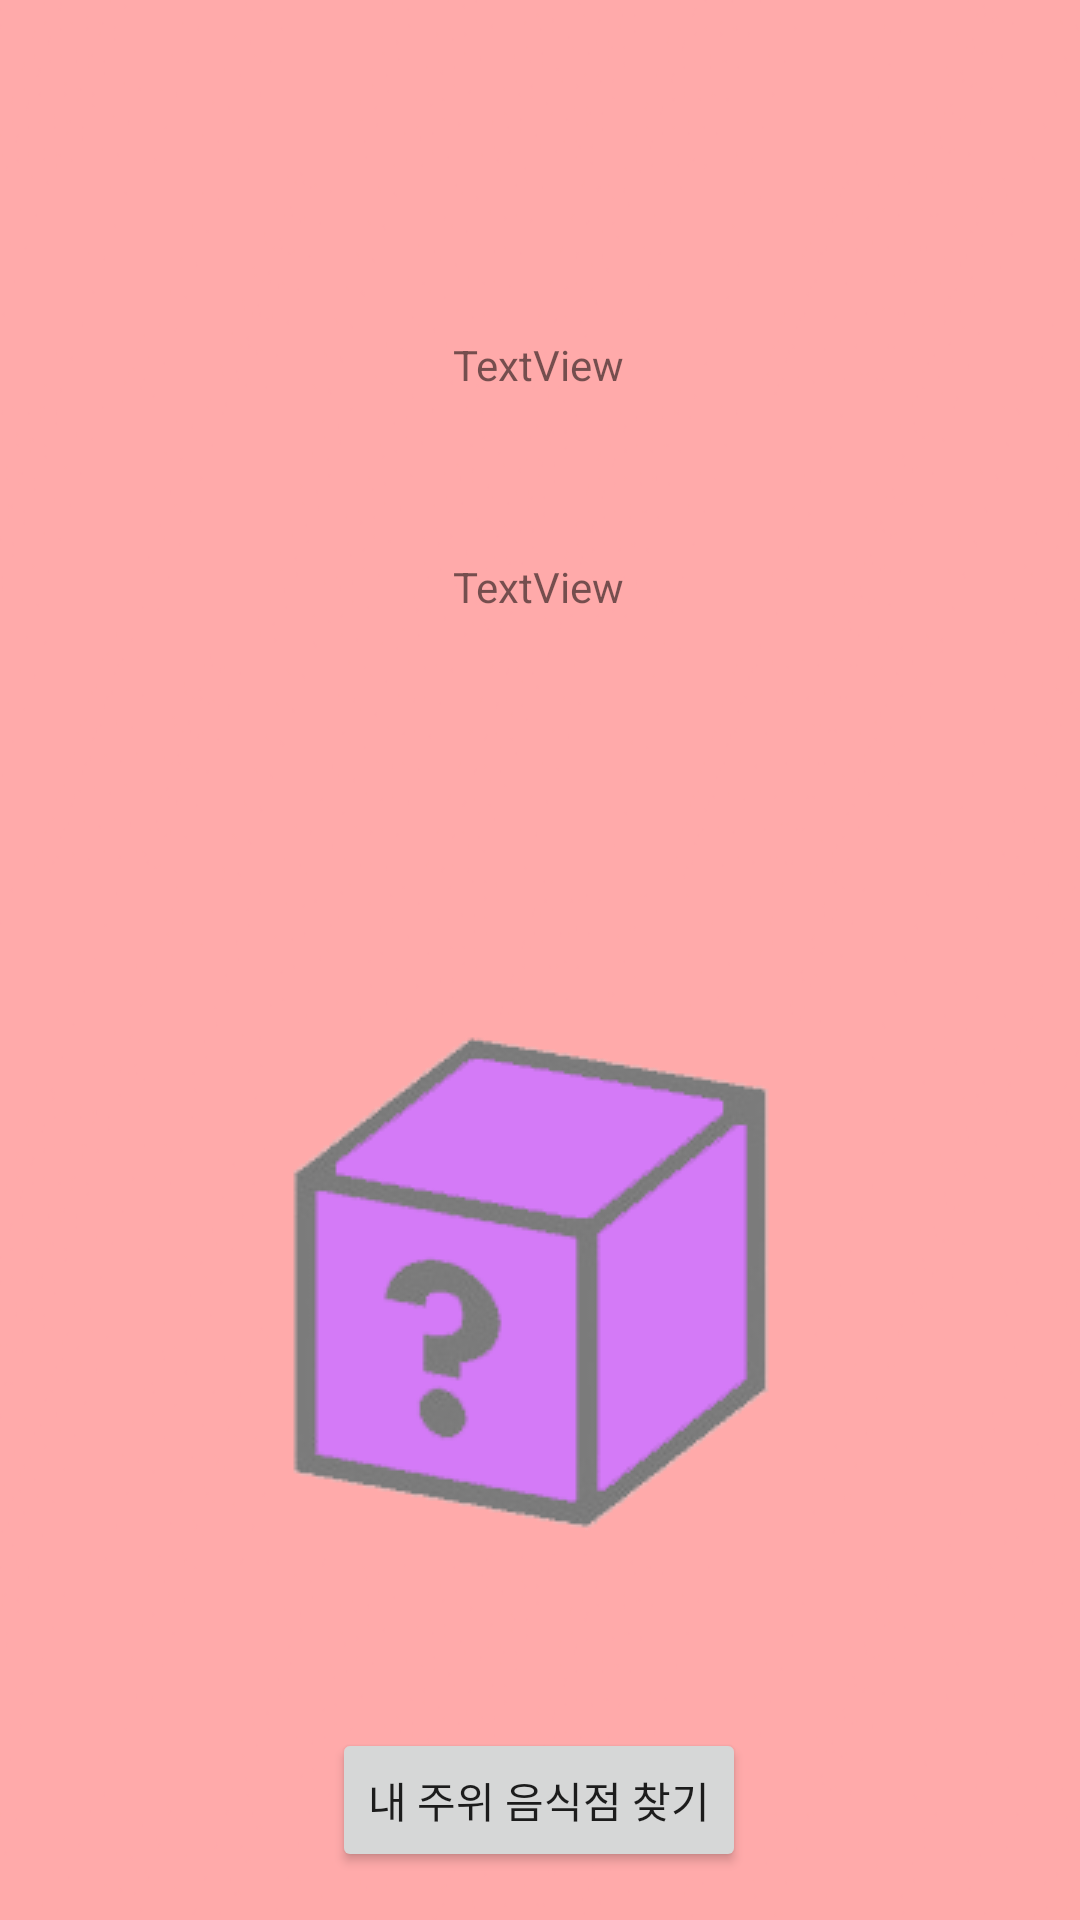

Here is an Android app screen rendered from its layout file. Give the layout XML and the strings, colors and styles it references.
<!-- AndroidManifest.xml: application theme Theme.REAL_Project -->
<!-- res/layout/resultview.xml -->
<?xml version="1.0" encoding="utf-8"?>
<androidx.constraintlayout.widget.ConstraintLayout xmlns:android="http://schemas.android.com/apk/res/android"
    xmlns:app="http://schemas.android.com/apk/res-auto"
    xmlns:tools="http://schemas.android.com/tools"
    android:layout_width="match_parent"
    android:layout_height="match_parent"
    android:background="@drawable/mobile_background"
    tools:context=".result">

    <Button
        android:id="@+id/mapbtn"
        android:layout_width="wrap_content"
        android:layout_height="wrap_content"
        android:layout_marginBottom="16dp"
        android:text="내 주위 음식점 찾기"
        app:layout_constraintBottom_toBottomOf="parent"
        app:layout_constraintEnd_toEndOf="parent"
        app:layout_constraintHorizontal_bias="0.498"
        app:layout_constraintStart_toStartOf="parent" />

    <TextView
        android:id="@+id/textView"
        android:layout_width="wrap_content"
        android:layout_height="wrap_content"
        android:layout_marginTop="112dp"
        android:text="TextView"
        app:layout_constraintEnd_toEndOf="parent"
        app:layout_constraintHorizontal_bias="0.498"
        app:layout_constraintStart_toStartOf="parent"
        app:layout_constraintTop_toTopOf="parent" />

    <ImageButton
        android:id="@+id/boxbutton"
        android:layout_width="180dp"
        android:layout_height="177dp"
        android:layout_marginBottom="58dp"
        android:onClick="onBoxClicked"
        app:layout_constraintBottom_toTopOf="@+id/mapbtn"
        app:layout_constraintEnd_toEndOf="parent"
        app:layout_constraintStart_toStartOf="parent"
        app:srcCompat="@drawable/boxbox" />

    <TextView
        android:id="@+id/menutext"
        android:layout_width="wrap_content"
        android:layout_height="wrap_content"
        android:layout_marginBottom="136dp"
        android:text="TextView"
        app:layout_constraintBottom_toTopOf="@+id/boxbutton"
        app:layout_constraintEnd_toEndOf="parent"
        app:layout_constraintHorizontal_bias="0.498"
        app:layout_constraintStart_toStartOf="parent"
        app:layout_constraintTop_toBottomOf="@+id/textView"
        app:layout_constraintVertical_bias="1.0" />

</androidx.constraintlayout.widget.ConstraintLayout>
<!-- resources referenced by this layout -->
<resources>
  <!-- drawable boxbox: png bitmap (drawable, 14182 bytes) -->
  <!-- drawable mobile_background: png bitmap (drawable, 19339 bytes) -->
  <style name="Theme.REAL_Project" parent="Theme.MaterialComponents.DayNight.DarkActionBar">
          
          <item name="colorPrimary">@color/purple_500</item>
          <item name="colorPrimaryVariant">@color/purple_700</item>
          <item name="colorOnPrimary">@color/white</item>
          
          <item name="colorSecondary">@color/teal_200</item>
          <item name="colorSecondaryVariant">@color/teal_700</item>
          <item name="colorOnSecondary">@color/black</item>
          
          <item name="android:statusBarColor" tools:targetApi="l">?attr/colorPrimaryVariant</item>
          
      </style>
  <!-- not gathered from this repository: default colours our renderer supplied (Android Studio template values) -->
  <color name="purple_500">#FF6200EE</color>
  <color name="purple_700">#FF3700B3</color>
  <color name="teal_200">#FF03DAC5</color>
  <color name="teal_700">#FF018786</color>
  <color name="black">#FF000000</color>
  <color name="white">#FFFFFFFF</color>
</resources>
